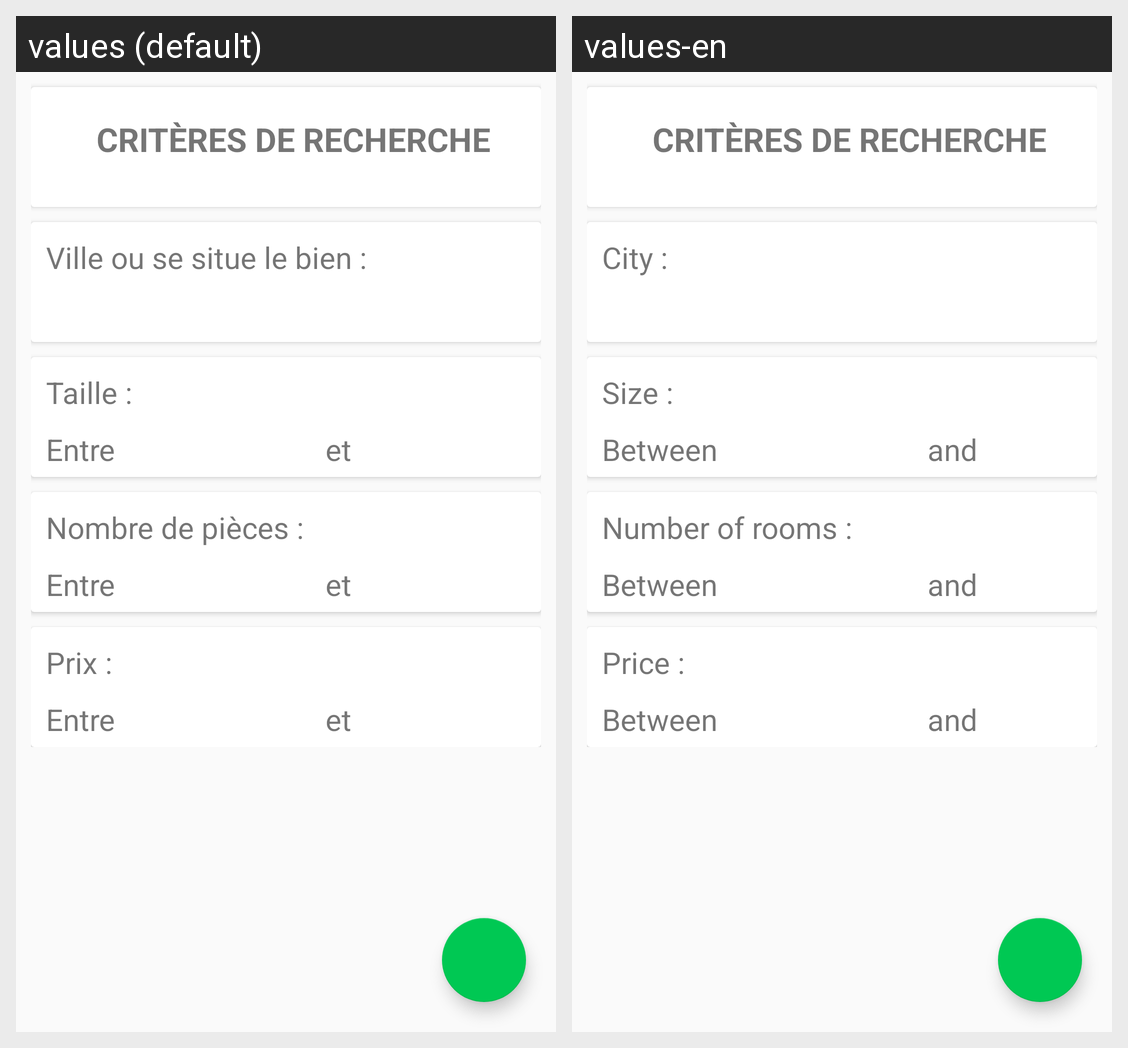

Here is an Android app screen in its default locale and in the app's own translations. Write out the translated-string differences for the strings that appear on this screen.
Android screen res/layout/activity_critere.xml rendered under 2 locales, left to right: values (default), values-en. Device: Nexus 5 (rendered at 1080×1920; each locale shown at half size, 540×960, under a caption strip naming it); theme AppTheme.
Strings drawn on this screen, with the default value and each locale's value (text and hints the layout hard-codes, and strings that could not be matched under every locale, appear in the picture but are not listed):

Criteres
  values: Critères de recherche
  values-en: Critères de recherche  [not translated; the default value is used]

recherche_nom_ville
  values: Ville ou se situe le bien :
  values-en: City :

recherche_taille
  values: Taille :
  values-en: Size :

entre
  values: Entre
  values-en: Between

et
  values: et
  values-en: and

recherche_nbpieces_min
  values: Nombre de pièces :
  values-en: Number of rooms :

recherche_prix
  values: Prix :
  values-en: Price :
